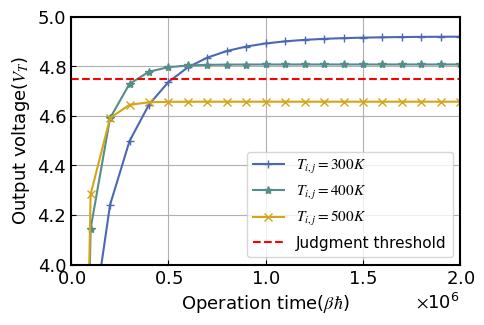

Python code for this plot:
from pylab import *
import numpy as np
import scipy
from scipy.linalg import null_space
from scipy import integrate
from matplotlib import rcParams

config = {
    "font.family": 'Times new roman',
    "font.size": '13',
    "mathtext.fontset": 'stix',
    "font.serif": ['SimSun'],
}
rcParams.update(config)


# plt.rcParams['font.sans-serif']=['SimHei'] #用来正常显示中文标签


def Fermi(x):
    return 1.0 / (exp(x) + 1)


def Bose(x):
    if (x > 1e-4):
        return 1.0 / (exp(x) - 1)
    else:
        return 1e5


def Gauss_in0(x, a):
    sigma2 = 0.005
    mu = a
    return 1 / sqrt(2 * np.pi * sigma2) * exp(-1.0 / 2 / sigma2 * (x - mu) * (x - mu))


def NOT_propagation(Vin,Vout,V_D,kBT):
    A=zeros((4,4))
    c=zeros(4)

    Gamma_l=0.2
    Gamma_r=0.2
    Gamma=0.2
    Gamma_g=0.2

    E_P=Vin
    E_N=1.5*V_D-Vin
    mu_l=0.0
    mu_r=mu_l-V_D
    Cg=200.0

    mu_g=0.0-Vout
    k_Nl=Gamma_l*Fermi((E_N-mu_l)/kBT)
    k_lN=Gamma_l*(1.0-Fermi((E_N-mu_l)/kBT))
    k_rP=Gamma_r*(1.0-Fermi((E_P-mu_r)/kBT))
    k_Pr=Gamma_r*Fermi((E_P-mu_r)/kBT)
    k_Ng=Gamma_g*Fermi((E_N-mu_g)/kBT)
    k_gN=Gamma_g*(1.0-Fermi((E_N-mu_g)/kBT))
    k_Pg=Gamma_g*Fermi((E_P-mu_g)/kBT)
    k_gP=Gamma_g*(1.0-Fermi((E_P-mu_g)/kBT))
    if(E_N>E_P):
        k_NP=Gamma*Bose((E_N-E_P)/kBT)
        k_PN=Gamma*(1+Bose((E_N-E_P)/kBT))
    else:
        k_PN=Gamma*Bose((E_P-E_N)/kBT)
        k_NP=Gamma*(1+Bose((E_P-E_N)/kBT))

    A[1][0]=k_Pr+k_Pg
    A[2][0]=k_Nl+k_Ng
    A[0][0]=-A[1][0]-A[2][0]
    A[0][1]=k_rP+k_gP
    A[2][1]=k_NP
    A[3][1]=k_Nl+k_Ng
    A[1][1]=-A[0][1]-A[2][1]-A[3][1]
    A[0][2]=k_lN+k_gN
    A[1][2]=k_PN
    A[3][2]=k_Pr+k_Pg
    A[2][2]=-A[0][2]-A[1][2]-A[3][2]
    A[1][3]=k_lN+k_gN
    A[2][3]=k_rP+k_gP
    A[3][3]=-A[1][3]-A[2][3]

    p=null_space(A)
    sum=p[0][0]+p[1][0]+p[2][0]+p[3][0]
    p[0][0]=p[0][0]/sum
    p[1][0]=p[1][0]/sum
    p[2][0]=p[2][0]/sum
    p[3][0]=p[3][0]/sum
    p_N=p[2][0]+p[3][0]
    p_P=p[1][0]+p[3][0]
    J1=k_gN*p_N-k_Ng*(1-p_N)
    J2=k_gP*p_P-k_Pg*(1-p_P)
    J3=k_Nl*(1.0-p_N)-k_lN*p_N
    J4=k_rP*p_P-k_Pr*(1.0-p_P)

    Vout-=1.0*(J1+J2)*tint/Cg
    dissipation=1.0*J3*tint*(mu_l-mu_g)-1.0*J4*tint*(mu_r-mu_g)

    return Vout,dissipation

Vout_NOT1 = 0.0
Vout_NOT2 = 0.0
Vout_NOT3 = 0.0
dissipation_NOT1 = 0.0
dissipation_NOT2 = 0.0
dissipation_NOT3 = 0.0


V_D = 5.0
tint = 1000
T = 2001000

# Vout=0.0


Ntot = int(T / tint)
output1 = np.zeros(Ntot)
diss1 = np.zeros(Ntot)
output2 = np.zeros(Ntot)
diss2 = np.zeros(Ntot)
output3 = np.zeros(Ntot)
diss3 = np.zeros(Ntot)
time = np.zeros(Ntot)
kBT1 = 1.0
kBT2 = 1.33
kBT3 = 1.66

for i in range(Ntot):
    Vout_NOT1, dissipation_NOT1 = NOT_propagation(0.0, Vout_NOT1, V_D, kBT1)
    Vout_NOT2, dissipation_NOT2 = NOT_propagation(0.0, Vout_NOT2, V_D, kBT2)
    Vout_NOT3, dissipation_NOT3 = NOT_propagation(0.0, Vout_NOT3, V_D, kBT3)
    output1[i] = Vout_NOT1
    output2[i] = Vout_NOT2
    output3[i] = Vout_NOT3
    diss1[i] = diss1[i - 1] + dissipation_NOT1
    diss2[i] = diss2[i - 1] + dissipation_NOT2
    diss3[i] = diss3[i - 1] + dissipation_NOT3

    time[i] = i * tint

# x = np.linspace(0,100)
ntime = np.zeros(21)
ndiss1 = np.zeros(21)
noutput1 = np.zeros(21)
ndiss2 = np.zeros(21)
noutput2 = np.zeros(21)
ndiss3 = np.zeros(21)
noutput3 = np.zeros(21)

for i in range(21):
    ntime[i] = time[i * 100]
    ndiss1[i] = diss1[i * 100]
    noutput1[i] = output1[i * 100]
    ndiss2[i] = diss2[i * 100]
    noutput2[i] = output2[i * 100]
    ndiss3[i] = diss3[i * 100]
    noutput3[i] = output3[i * 100]


# plt.rc('font',family = 'Times New Roman')
# plt.rcParams['font.sans-serif']=['SimHei'] #用来正常显示中文标签
plt.rcParams['xtick.direction'] = 'in'#将x周的刻度线方向设置向内
plt.rcParams['ytick.direction'] = 'in'#将y轴的刻度方向设置向内
plt.figure(1, figsize=(5, 3.4), dpi=300)
plt.tick_params(labelsize=13)
plt.rc('font', size=13,family='Times New Roman')  # 将字体大小更改为12
ax = plt.gca()
ax.spines['bottom'].set_linewidth(1.5)
ax.spines['left'].set_linewidth(1.5)
ax.spines['right'].set_linewidth(1.5)
ax.spines['top'].set_linewidth(1.5)
plt.plot(ntime, noutput1, label='$T_{i, j}=300K$', marker="+", color='#4C68B0')
plt.plot(ntime, noutput2, label='$T_{i, j}=400K$', marker="*", color='#548D8A')
plt.plot(ntime, noutput3, label='$T_{i, j}=500K$', marker="x", color='#D3A518')
plt.hlines(4.75, 0, 2000000, colors="r", linestyles="dashed",label='Judgment threshold')
# plt.plot(ntime, noutput3, label='$\mathrm{X}=0, \mathrm{Y}=1$', marker="*", color='limegreen')
# plt.plot(ntime, noutput4, label='$\mathrm{X}=0, \mathrm{Y}=0$', marker="1", color='slategrey')
# plt.rcParams['font.sans-serif']=['SimHei'] #用来正常显示中文标签
# plt.title('前一时刻输入为11时，XOR门在不同输入下的时间/输出电压曲线')
plt.xlabel("Operation time($β\hbar$)", fontsize=13,fontproperties='Times New Roman')
plt.ylabel("Output voltage($V_{T}$)", fontsize=13,fontproperties='Times New Roman')
plt.legend(loc = 'lower right', fontsize=11)
plt.grid()
plt.xlim(0, 2000000)
plt.ylim(4, 5)
plt.yticks(fontproperties='Times New Roman')
plt.xticks(fontproperties='Times New Roman')
ax = plt.gca()  #获取当前图像的坐标轴信息
xfmt = ScalarFormatter(useMathText=True)
xfmt.set_powerlimits((0, 0))  # Or whatever your limits are . . .
gca().xaxis.set_major_formatter(xfmt)
# plt.text(-200000, 5, '(a)', fontsize=15, fontproperties='Times New Roman')


plt.tight_layout()
plt.savefig('NOT_输出电压_温度.svg', format='svg')


